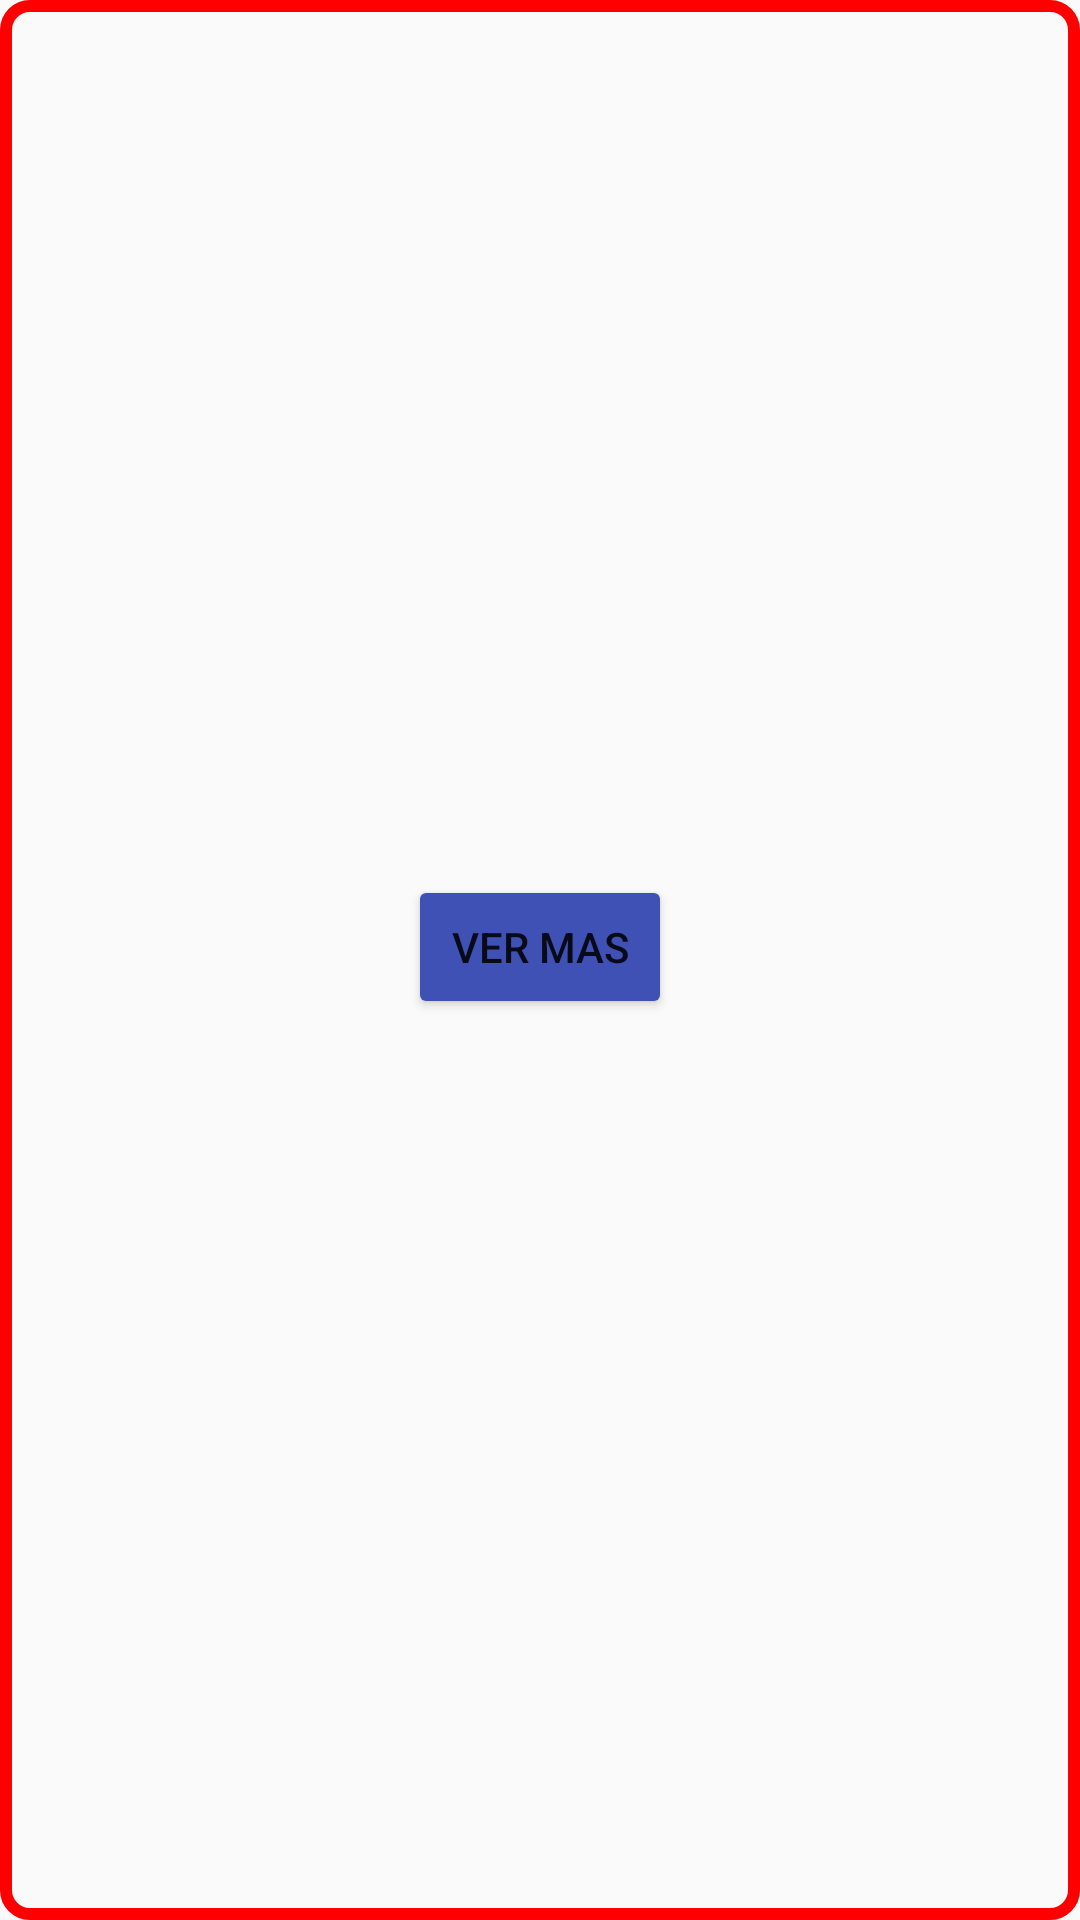

Write the Android layout XML for this screen, with the resource values it uses.
<!-- AndroidManifest.xml: application theme Theme.ExampleViewModel -->
<!-- res/layout/character_layout.xml -->
<?xml version="1.0" encoding="utf-8"?>
<LinearLayout xmlns:android="http://schemas.android.com/apk/res/android"
    xmlns:tools="http://schemas.android.com/tools"
    android:layout_width="match_parent"
    android:layout_height="wrap_content"
    android:orientation="vertical"
    android:background="@drawable/border">


    <TextView
        android:id="@+id/name_text"
        android:layout_width="match_parent"
        android:layout_height="wrap_content"

        android:textAlignment="center"
        android:textStyle="bold"
        tools:text="Spiderman"
        android:textSize="25sp"/>

    <TextView
        android:id="@+id/description_text"
        android:layout_width="wrap_content"
        android:layout_height="wrap_content"
        android:maxLines="0"
        android:ellipsize="end"
        tools:text="Lorem Ipsum is simply dummy text of the printing and typesetting industry. Lorem Ipsum has been the industry's standard dummy text ever since the 1500s, when an unknown printer took a galley of type and scrambled it to make a type specimen book. It has survived not only five centuries," />
    <ImageView
        android:id="@+id/image_view"
        android:layout_width="300dp"
        android:layout_height="250dp"
        android:layout_gravity="center_horizontal"
        />


    <Button
        android:id="@+id/ver_mas"
        android:layout_width="wrap_content"
        android:layout_height="wrap_content"
        android:layout_gravity="center"
        android:text="Ver mas"
        android:backgroundTint="@color/violeta" />

</LinearLayout>
<!-- resources referenced by this layout -->
<resources>
  <color name="violeta">#3F51B5</color>
  <!-- drawable border (drawable) -->
  <shape xmlns:android="http://schemas.android.com/apk/res/android">
      <solid android:color="@android:color/transparent" />
      <stroke
          android:width="4dp"
          android:color="@color/rojo" />
      <corners android:radius="8dp" />
      <padding
          android:left="8dp"
          android:top="8dp"
          android:right="8dp"
          android:bottom="8dp" />
  </shape>
  <style name="Theme.ExampleViewModel" parent="Theme.AppCompat.Light.NoActionBar">
          <item name="android:colorPrimary">@color/design_default_color_primary</item>
          <item name="android:colorPrimaryDark">@color/design_default_color_primary_dark</item>
          <item name="android:colorAccent">#03A9F4</item>
      </style>
  <color name="rojo">#FF0000</color>
</resources>
